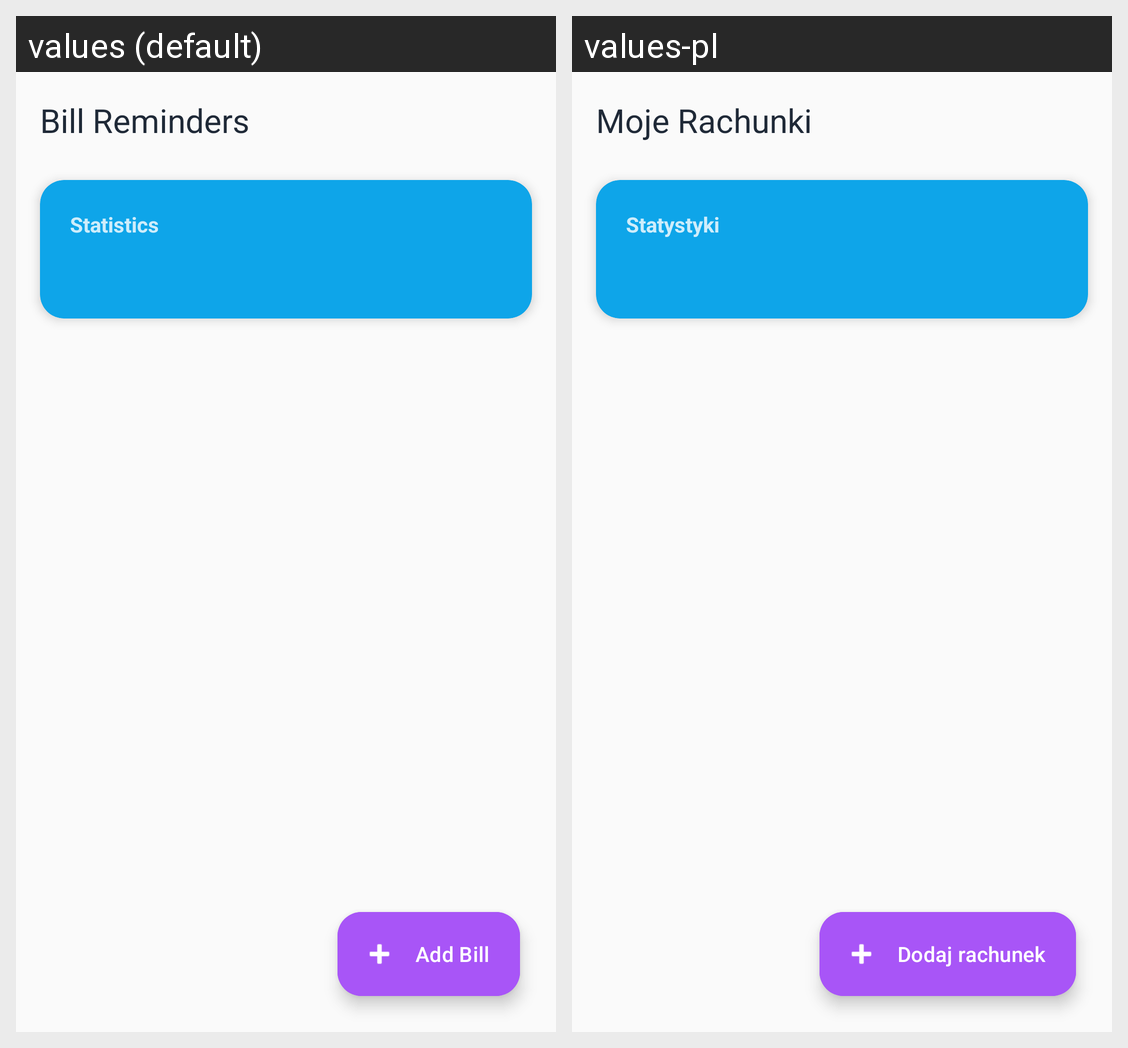

The Android screen above is rendered under two locales of the same app. Produce the string resources it draws, with the default and per-locale values.
Android screen res/layout/activity_main.xml rendered under 2 locales, left to right: values (default), values-pl. Device: Nexus 5 (rendered at 1080×1920; each locale shown at half size, 540×960, under a caption strip naming it); theme Theme.BillReminder.
Strings drawn on this screen, with the default value and each locale's value (text and hints the layout hard-codes, and strings that could not be matched under every locale, appear in the picture but are not listed):

title_main
  values: Bill Reminders
  values-pl: Moje Rachunki

title_stats
  values: Statistics
  values-pl: Statystyki

btn_add_bill
  values: Add Bill
  values-pl: Dodaj rachunek
